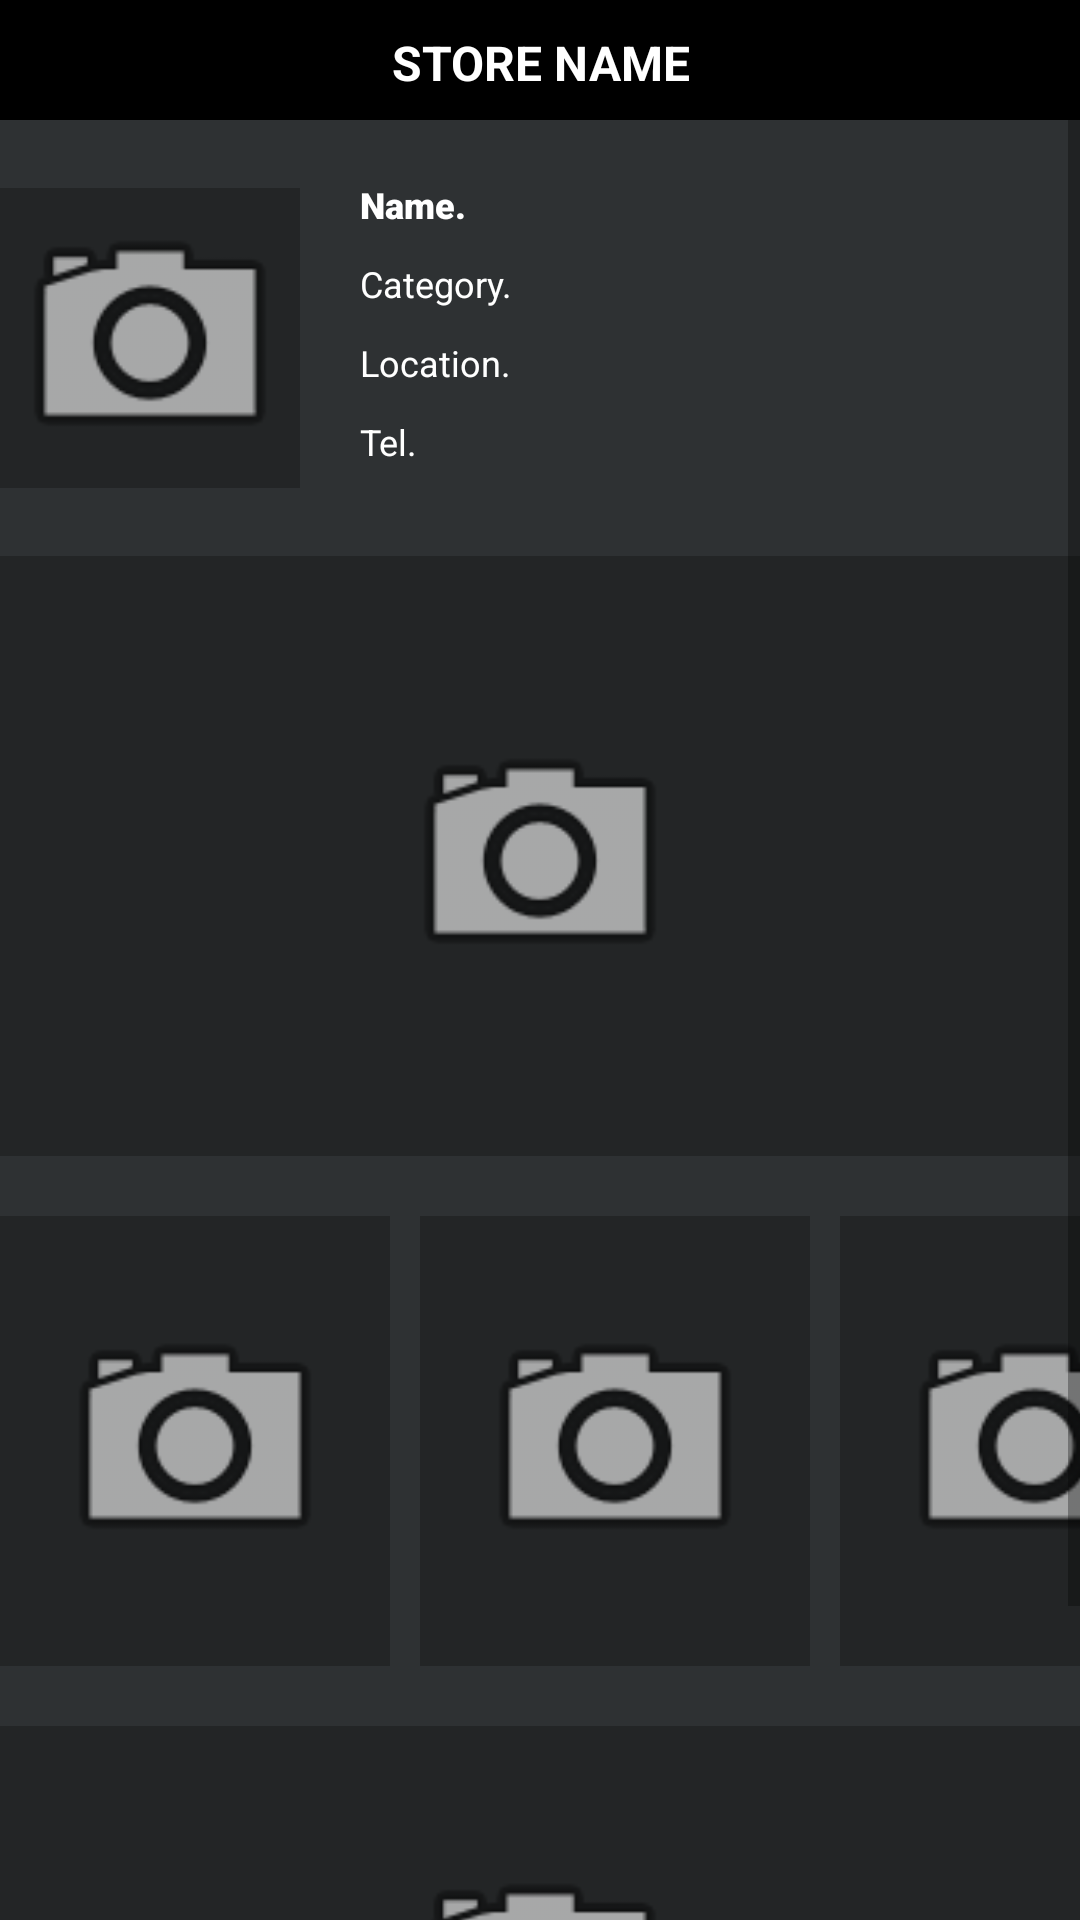

Android layout source for this screen:
<!-- AndroidManifest.xml: application theme Theme.VerseBe -->
<!-- res/layout/layout_basic.xml -->
<?xml version="1.0" encoding="utf-8"?>
<androidx.constraintlayout.widget.ConstraintLayout xmlns:android="http://schemas.android.com/apk/res/android"
    xmlns:app="http://schemas.android.com/apk/res-auto"
    xmlns:tools="http://schemas.android.com/tools"
    android:layout_width="match_parent"
    android:layout_height="wrap_content"
    android:background="@color/light_gray1">

    <ScrollView
        android:layout_width="match_parent"
        android:layout_height="wrap_content">

        <LinearLayout
            android:layout_width="match_parent"
            android:layout_height="wrap_content"
            android:orientation="vertical">

            <TextView
                android:id="@+id/page_storename"
                android:layout_width="match_parent"
                android:layout_height="40dp"
                android:background="@color/black"
                android:gravity="center"
                android:padding="10dp"
                android:text="STORE NAME"
                android:textColor="@color/white"
                android:textSize="16sp"
                android:textStyle="bold" />

            <LinearLayout
                android:layout_width="match_parent"
                android:layout_height="match_parent"
                android:orientation="horizontal">

                <FrameLayout
                    android:id="@+id/imageView_1"
                    android:layout_width="100dp"
                    android:layout_height="100dp"
                    android:layout_gravity="center"

                    android:adjustViewBounds="true"
                    android:background="@color/light_gray2"
                    android:scaleType="fitXY">

                    <ImageView
                        android:id="@+id/camera1"
                        android:layout_width="100dp"
                        android:layout_height="100dp"
                        android:layout_gravity="center"
                        android:src="@android:drawable/ic_menu_camera" />
                </FrameLayout>

                <LinearLayout
                    android:layout_width="match_parent"
                    android:layout_height="wrap_content"
                    android:layout_margin="20dp"
                    android:orientation="vertical">

                    <TextView
                        android:id="@+id/page_name"
                        android:layout_width="match_parent"
                        android:layout_height="wrap_content"
                        android:layout_marginBottom="10dp"
                        android:fontFamily="sans-serif-black"
                        android:text="Name."
                        android:textColor="@color/white"
                        android:textSize="12sp" />

                    <TextView
                        android:id="@+id/page_category"
                        android:layout_width="match_parent"
                        android:layout_height="wrap_content"
                        android:layout_marginBottom="10dp"
                        android:text="Category."
                        android:textColor="@color/white"
                        android:textSize="12sp" />

                    <TextView
                        android:id="@+id/page_location"
                        android:layout_width="match_parent"
                        android:layout_height="wrap_content"
                        android:layout_marginBottom="10dp"
                        android:text="Location."
                        android:textColor="@color/white"
                        android:textSize="12sp" />

                    <TextView
                        android:id="@+id/page_tel"
                        android:layout_width="match_parent"
                        android:layout_height="wrap_content"
                        android:layout_marginBottom="10dp"
                        android:text="Tel."
                        android:textColor="@color/white"
                        android:textSize="12sp" />
                </LinearLayout>
            </LinearLayout>

            <FrameLayout
                android:id="@+id/imageView_2"
                android:layout_width="match_parent"
                android:layout_height="200dp"
                android:layout_weight="1"
                android:adjustViewBounds="true"
                android:background="@color/light_gray2"
                android:scaleType="fitXY">

                <ImageView
                    android:id="@+id/camera2"
                    android:layout_width="100dp"
                    android:layout_height="match_parent"
                    android:layout_gravity="center"
                    android:scrollbarDefaultDelayBeforeFade="410"
                    android:src="@android:drawable/ic_menu_camera" />
            </FrameLayout>

            <LinearLayout
                android:layout_width="match_parent"
                android:layout_height="match_parent"
                android:orientation="horizontal">

                <FrameLayout
                    android:id="@+id/imageView_3"
                    android:layout_width="130dp"
                    android:layout_height="150dp"
                    android:layout_marginTop="20dp"
                    android:layout_marginEnd="10dp"
                    android:layout_marginRight="10dp"
                    android:layout_marginBottom="20dp"
                    android:adjustViewBounds="true"
                    android:background="@color/light_gray2"
                    android:scaleType="fitXY">

                    <ImageView
                        android:id="@+id/camera3"
                        android:layout_width="100dp"
                        android:layout_height="100dp"
                        android:layout_gravity="center"
                        android:scaleType="fitXY"
                        android:src="@android:drawable/ic_menu_camera" />

                </FrameLayout>

                <FrameLayout
                    android:id="@+id/imageView_4"
                    android:layout_width="130dp"
                    android:layout_height="150dp"
                    android:layout_gravity="center"
                    android:layout_marginEnd="10dp"
                    android:layout_marginRight="10dp"
                    android:adjustViewBounds="true"
                    android:background="@color/light_gray2"
                    android:scaleType="fitXY">

                    <ImageView
                        android:id="@+id/camera4"
                        android:layout_width="100dp"
                        android:layout_height="100dp"
                        android:layout_gravity="center"
                        android:src="@android:drawable/ic_menu_camera" />
                </FrameLayout>

                <FrameLayout
                    android:id="@+id/imageView_5"
                    android:layout_width="130dp"
                    android:layout_height="150dp"
                    android:layout_gravity="center"
                    android:adjustViewBounds="true"
                    android:background="@color/light_gray2"
                    android:scaleType="fitXY">

                    <ImageView
                        android:id="@+id/camera5"
                        android:layout_width="100dp"
                        android:layout_height="match_parent"
                        android:layout_gravity="center"
                        android:src="@android:drawable/ic_menu_camera" />
                </FrameLayout>

            </LinearLayout>

            <FrameLayout
                android:id="@+id/imageView_6"
                android:layout_width="match_parent"
                android:layout_height="170dp"
                android:layout_gravity="center"
                android:layout_marginBottom="20dp"
                android:adjustViewBounds="true"
                android:background="@color/light_gray2"
                android:scaleType="fitXY">

                <ImageView
                    android:id="@+id/camera6"
                    android:layout_width="100dp"
                    android:layout_height="match_parent"
                    android:layout_gravity="center"
                    android:src="@android:drawable/ic_menu_camera" />
            </FrameLayout>

        </LinearLayout>
    </ScrollView>

</androidx.constraintlayout.widget.ConstraintLayout>
<!-- resources referenced by this layout -->
<resources>
  <color name="black">#FF000000</color>
  <color name="light_gray1">#2E3133</color>
  <color name="light_gray2">#40000000</color>
  <color name="white">#FFFFFFFF</color>
  <style name="Theme.VerseBe" parent="Theme.MaterialComponents.DayNight.DarkActionBar">
          
          <item name="colorPrimary">@color/black</item>
          <item name="colorPrimaryVariant">@color/light_gray1</item>
          <item name="colorOnPrimary">@color/white</item>
          
          <item name="colorSecondary">@color/teal_200</item>
          <item name="colorSecondaryVariant">@color/teal_700</item>
          <item name="colorOnSecondary">@color/black</item>
          
          <item name="android:statusBarColor" tools:targetApi="l">?attr/colorPrimaryVariant</item>
          
      </style>
  <color name="teal_200">#FF03DAC5</color>
  <color name="teal_700">#FF018786</color>
</resources>
